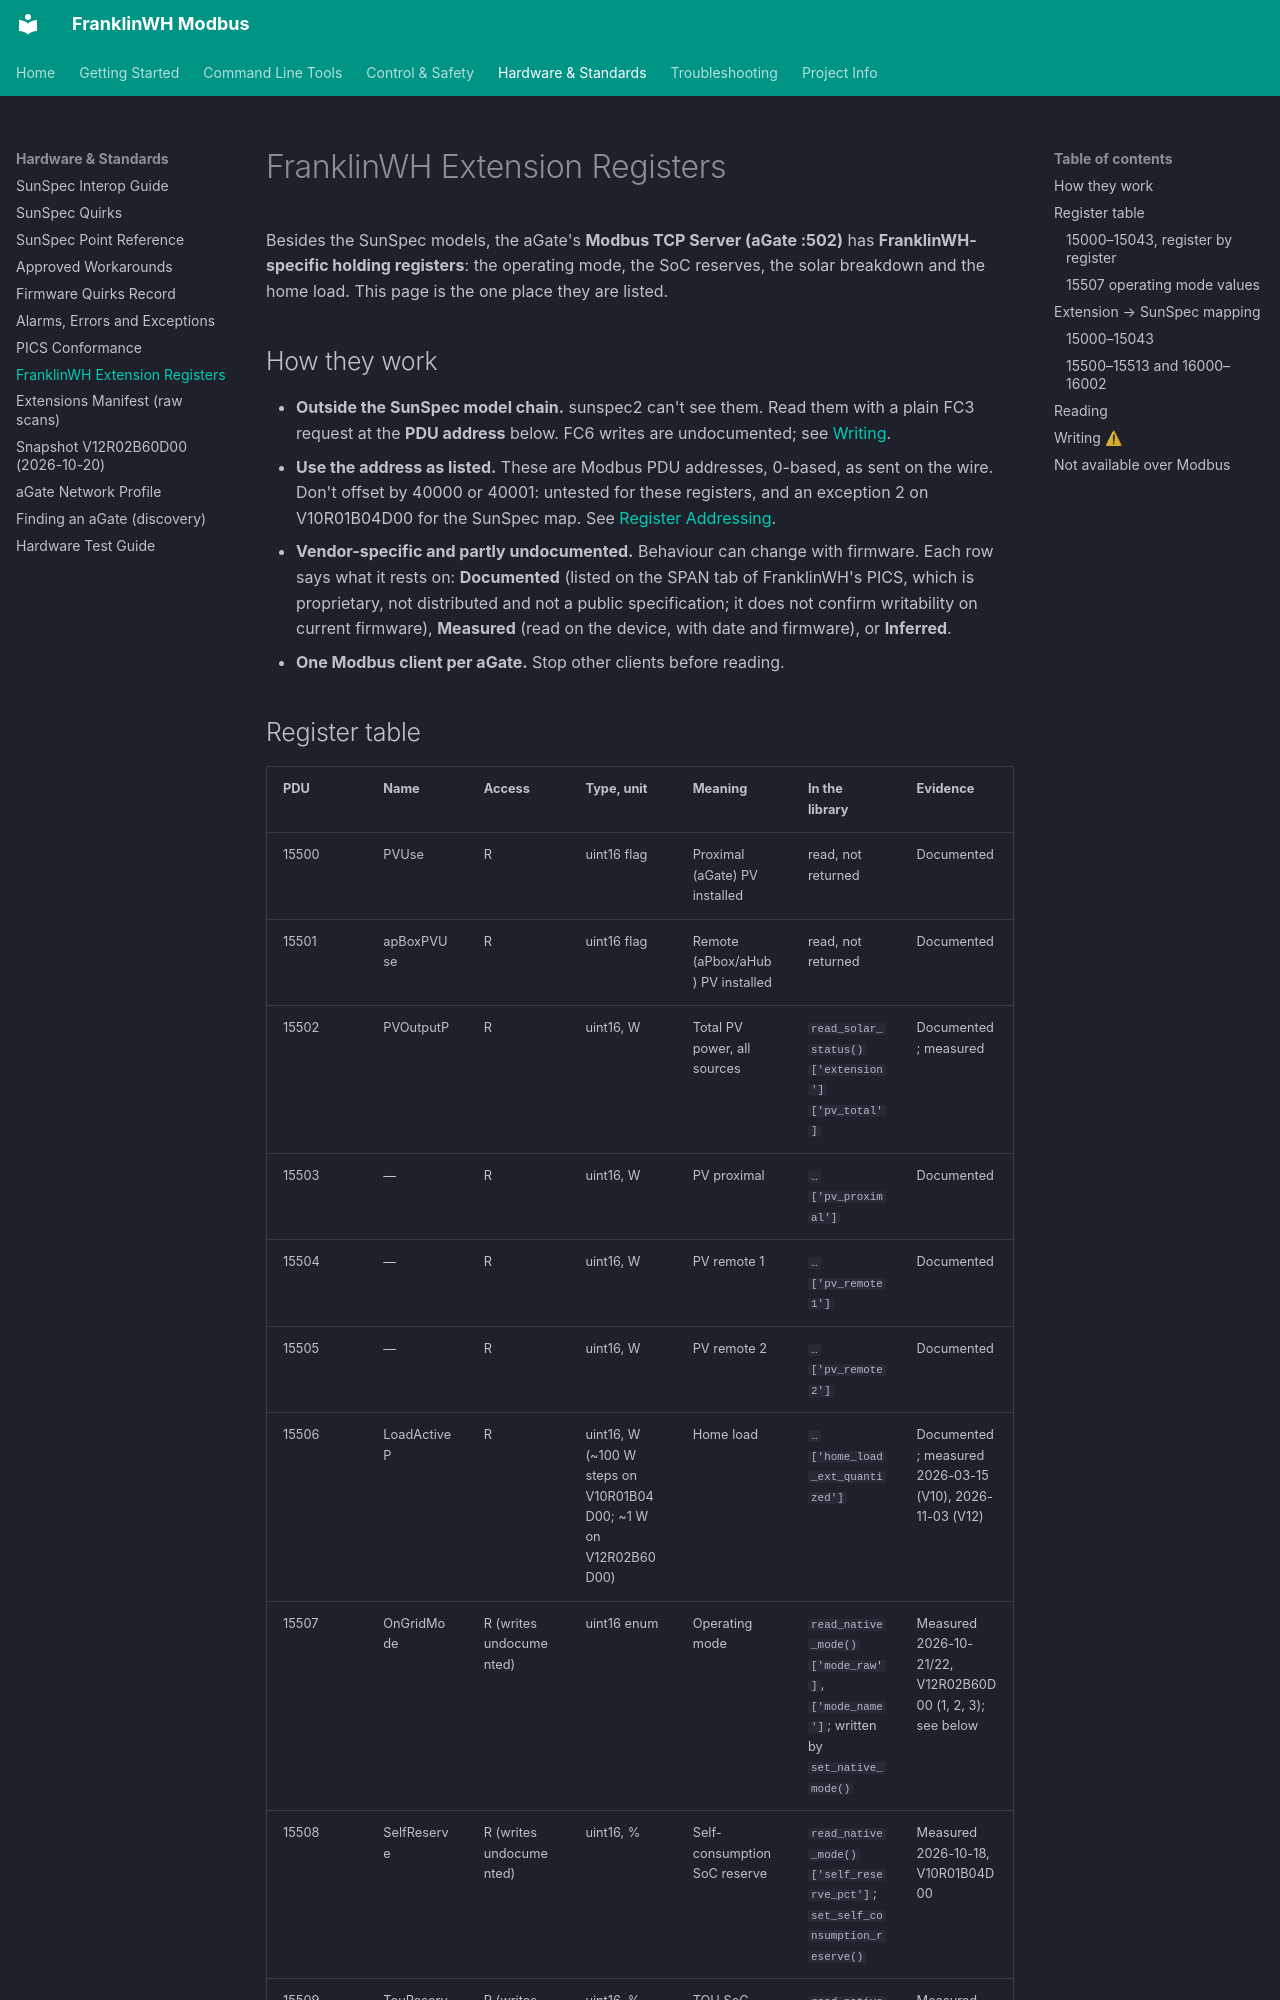

repository: david2069/franklinwh-modbus · page: FRANKLINWH_MODBUS_EXTENSIONS/index.html · generator: mkdocs

# FranklinWH Extension Registers

Besides the SunSpec models, the aGate's **Modbus TCP Server (aGate :502)** has **FranklinWH-specific holding registers**: the operating mode, the SoC reserves, the solar breakdown and the home load. This page is the one place they are listed.

## How they work

- **Outside the SunSpec model chain.** sunspec2 can't see them. Read them with a plain FC3 request at the **PDU address** below. FC6 writes are undocumented; see [Writing](#writing).
- **Use the address as listed.** These are Modbus PDU addresses, 0-based, as sent on the wire. Don't offset by 40000 or 40001: untested for these registers, and an exception 2 on V10R01B04D00 for the SunSpec map. See [Register Addressing](FRANKLINWH_SUNSPEC_QUIRKS.md#register-addressing-pdu-addresses-modbus-and-the-sunspec-map).
- **Vendor-specific and partly undocumented.** Behaviour can change with firmware. Each row says what it rests on: **Documented** (listed on the SPAN tab of FranklinWH's PICS, which is proprietary, not distributed and not a public specification; it does not confirm writability on current firmware), **Measured** (read on the device, with date and firmware), or **Inferred**.
- **One Modbus client per aGate.** Stop other clients before reading.
